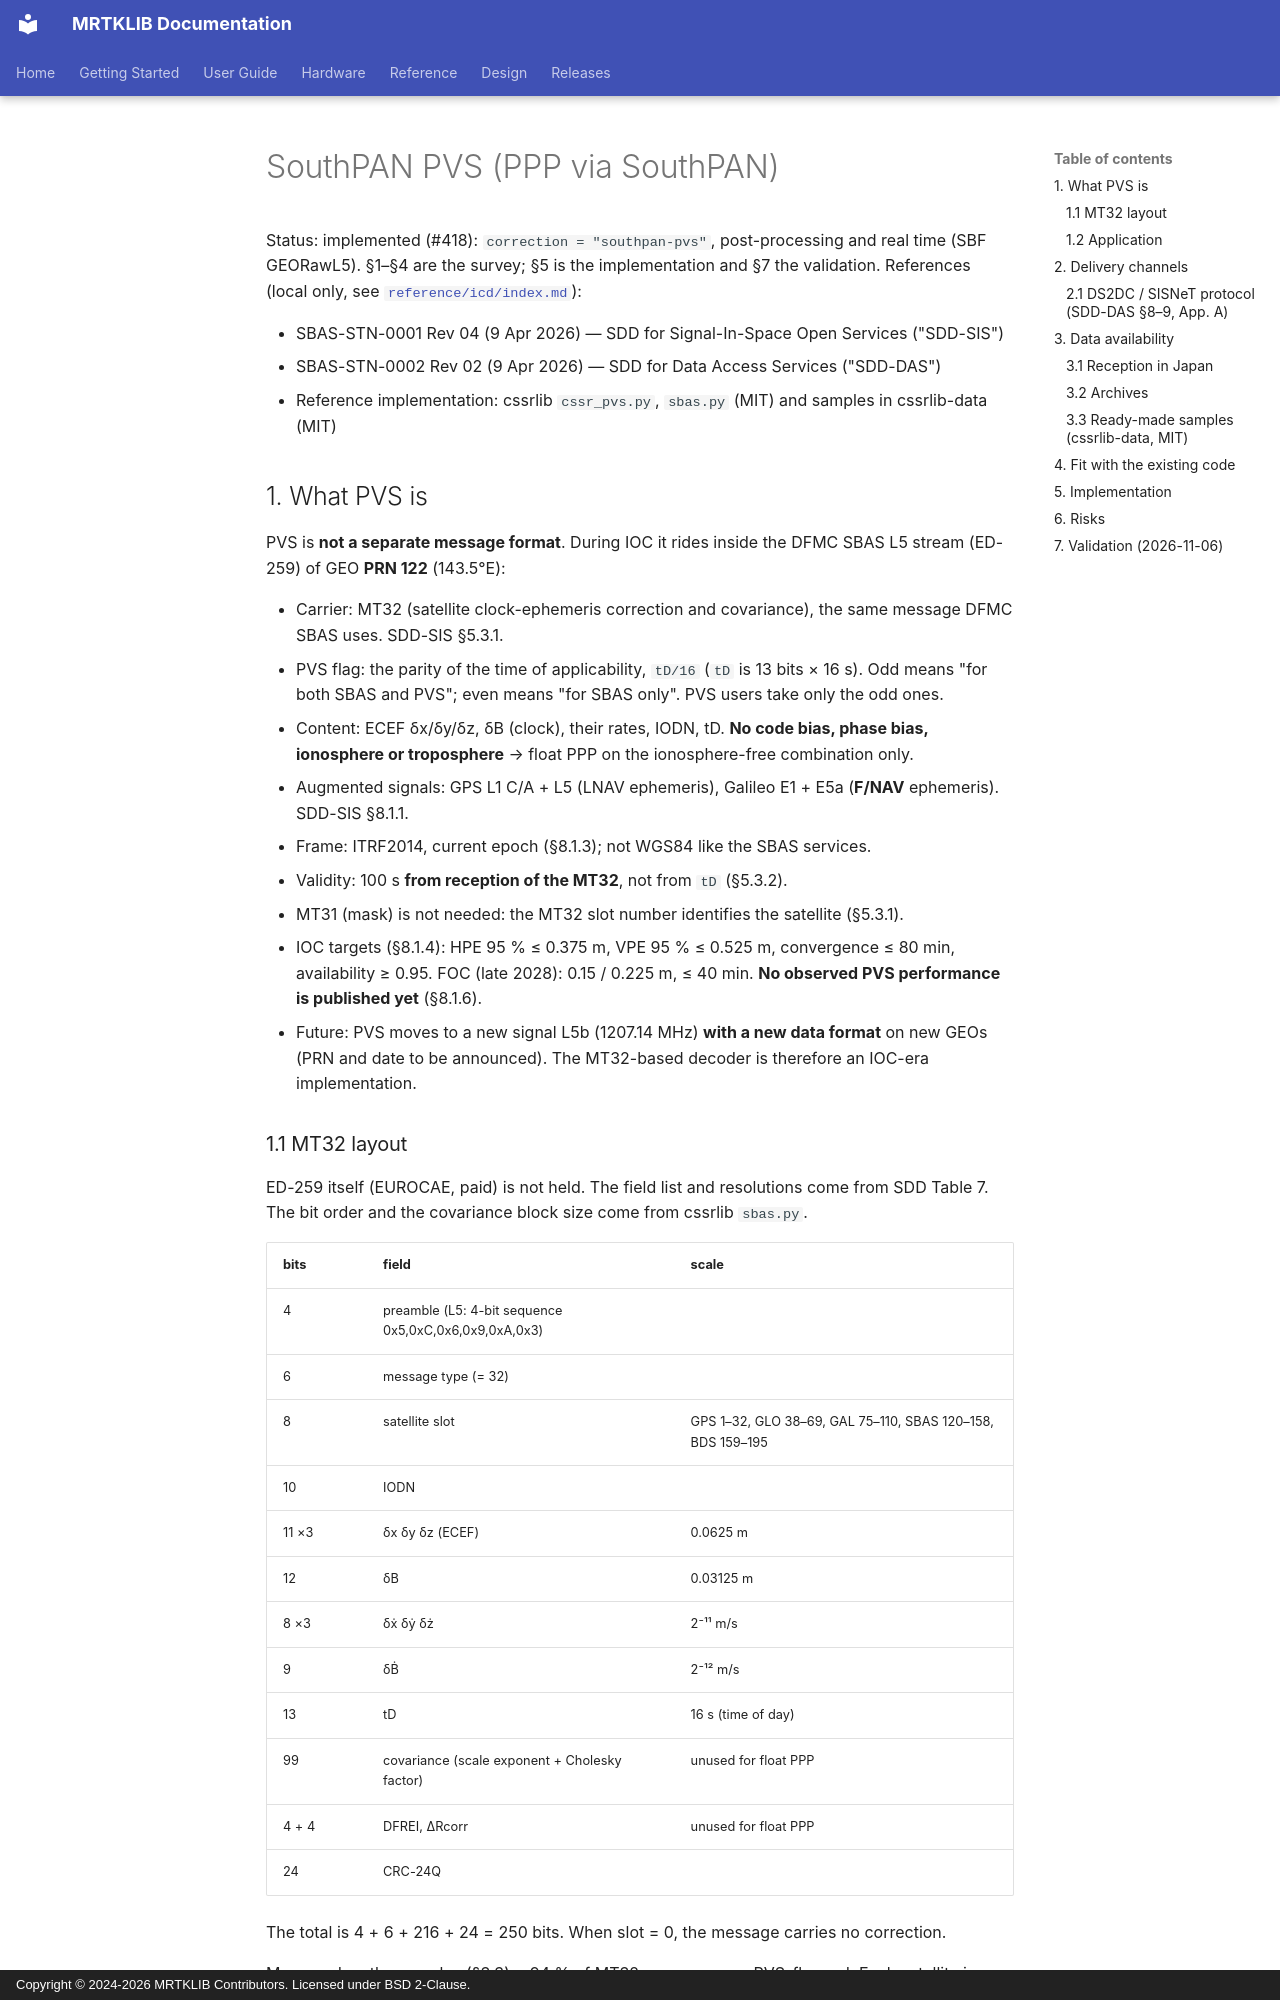

repository: h-shiono/MRTKLIB · page: design/southpan-pvs/index.html · generator: mkdocs · copyright: Copyright © 2024-2026 MRTKLIB Contributors. Licensed under BSD 2-Clause.

# SouthPAN PVS (PPP via SouthPAN)

Status: implemented (#418): `correction = "southpan-pvs"`, post-processing and
real time (SBF GEORawL5). §1–§4 are the survey; §5 is the implementation and §7 the
validation.
References (local only, see [`reference/icd/index.md`](../reference/icd/index.md)):

- SBAS-STN-0001 Rev 04 (9 Apr 2026) — SDD for Signal-In-Space Open Services ("SDD-SIS")
- SBAS-STN-0002 Rev 02 (9 Apr 2026) — SDD for Data Access Services ("SDD-DAS")
- Reference implementation: cssrlib `cssr_pvs.py`, `sbas.py` (MIT) and samples in cssrlib-data (MIT)

## 1. What PVS is

PVS is **not a separate message format**. During IOC it rides inside the DFMC
SBAS L5 stream (ED-259) of GEO **PRN 122** (143.5°E):

- Carrier: MT32 (satellite clock-ephemeris correction and covariance), the same
  message DFMC SBAS uses. SDD-SIS §5.3.1.
- PVS flag: the parity of the time of applicability, `tD/16` (`tD` is 13 bits × 16 s).
  Odd means "for both SBAS and PVS"; even means "for SBAS only". PVS users take only the odd ones.
- Content: ECEF δx/δy/δz, δB (clock), their rates, IODN, tD. **No code bias, phase
  bias, ionosphere or troposphere** → float PPP on the ionosphere-free combination only.
- Augmented signals: GPS L1 C/A + L5 (LNAV ephemeris), Galileo E1 + E5a
  (**F/NAV** ephemeris). SDD-SIS §8.1.1.
- Frame: ITRF2014, current epoch (§8.1.3); not WGS84 like the SBAS services.
- Validity: 100 s **from reception of the MT32**, not from `tD` (§5.3.2).
- MT31 (mask) is not needed: the MT32 slot number identifies the satellite (§5.3.1).
- IOC targets (§8.1.4): HPE 95 % ≤ 0.375 m, VPE 95 % ≤ 0.525 m, convergence ≤ 80 min,
  availability ≥ 0.95. FOC (late 2028): 0.15 / 0.225 m, ≤ 40 min.
  **No observed PVS performance is published yet** (§8.1.6).
- Future: PVS moves to a new signal L5b (1207.14 MHz) **with a new data format** on
  new GEOs (PRN and date to be announced). The MT32-based decoder is therefore an
  IOC-era implementation.

### 1.1 MT32 layout

ED-259 itself (EUROCAE, paid) is not held. The field list and resolutions come from
SDD Table 7. The bit order and the covariance block size come from cssrlib `sbas.py`.

| bits | field | scale |
|------|-------|-------|
| 4 | preamble (L5: 4-bit sequence 0x5,0xC,0x6,0x9,0xA,0x3) | |
| 6 | message type (= 32) | |
| 8 | satellite slot | GPS 1–32, GLO 38–69, GAL 75–110, SBAS 120–158, BDS 159–195 |
| 10 | IODN | |
| 11 ×3 | δx δy δz (ECEF) | 0.0625 m |
| 12 | δB | 0.03125 m |
| 8 ×3 | δẋ δẏ δż | 2⁻¹¹ m/s |
| 9 | δḂ | 2⁻¹² m/s |
| 13 | tD | 16 s (time of day) |
| 99 | covariance (scale exponent + Cholesky factor) | unused for float PPP |
| 4 + 4 | DFREI, ΔRcorr | unused for float PPP |
| 24 | CRC-24Q | |

The total is 4 + 6 + 216 + 24 = 250 bits. When slot = 0, the message carries no correction.

Measured on the samples (§3.3): ~94 % of MT32 messages are PVS-flagged. Each
satellite is refreshed about every 65 s (median; max 73 s), inside the 100 s
validity. The rate fields are zero in 96 % of the messages, and the non-zero ones are ≤ 1 LSB.
